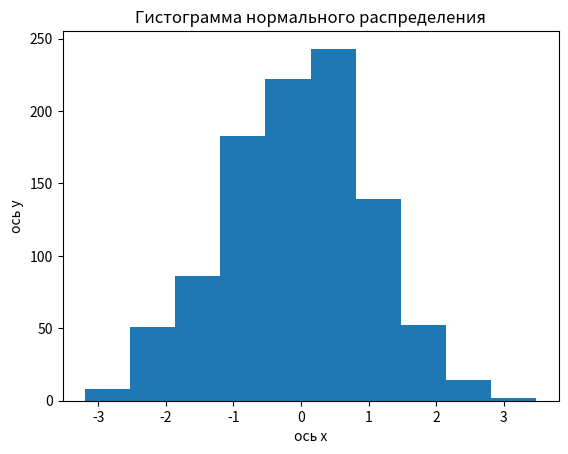

This chart was generated by the following Python code:
import numpy as np
import matplotlib.pyplot as plt

mean = 0
std_dev = 1
num_samples = 1000

data = np.random.normal(mean, std_dev, num_samples)

plt.hist(data)
plt.title('Гистограмма нормального распределения')
plt.xlabel('ось x')
plt.ylabel('ось y')
plt.show()